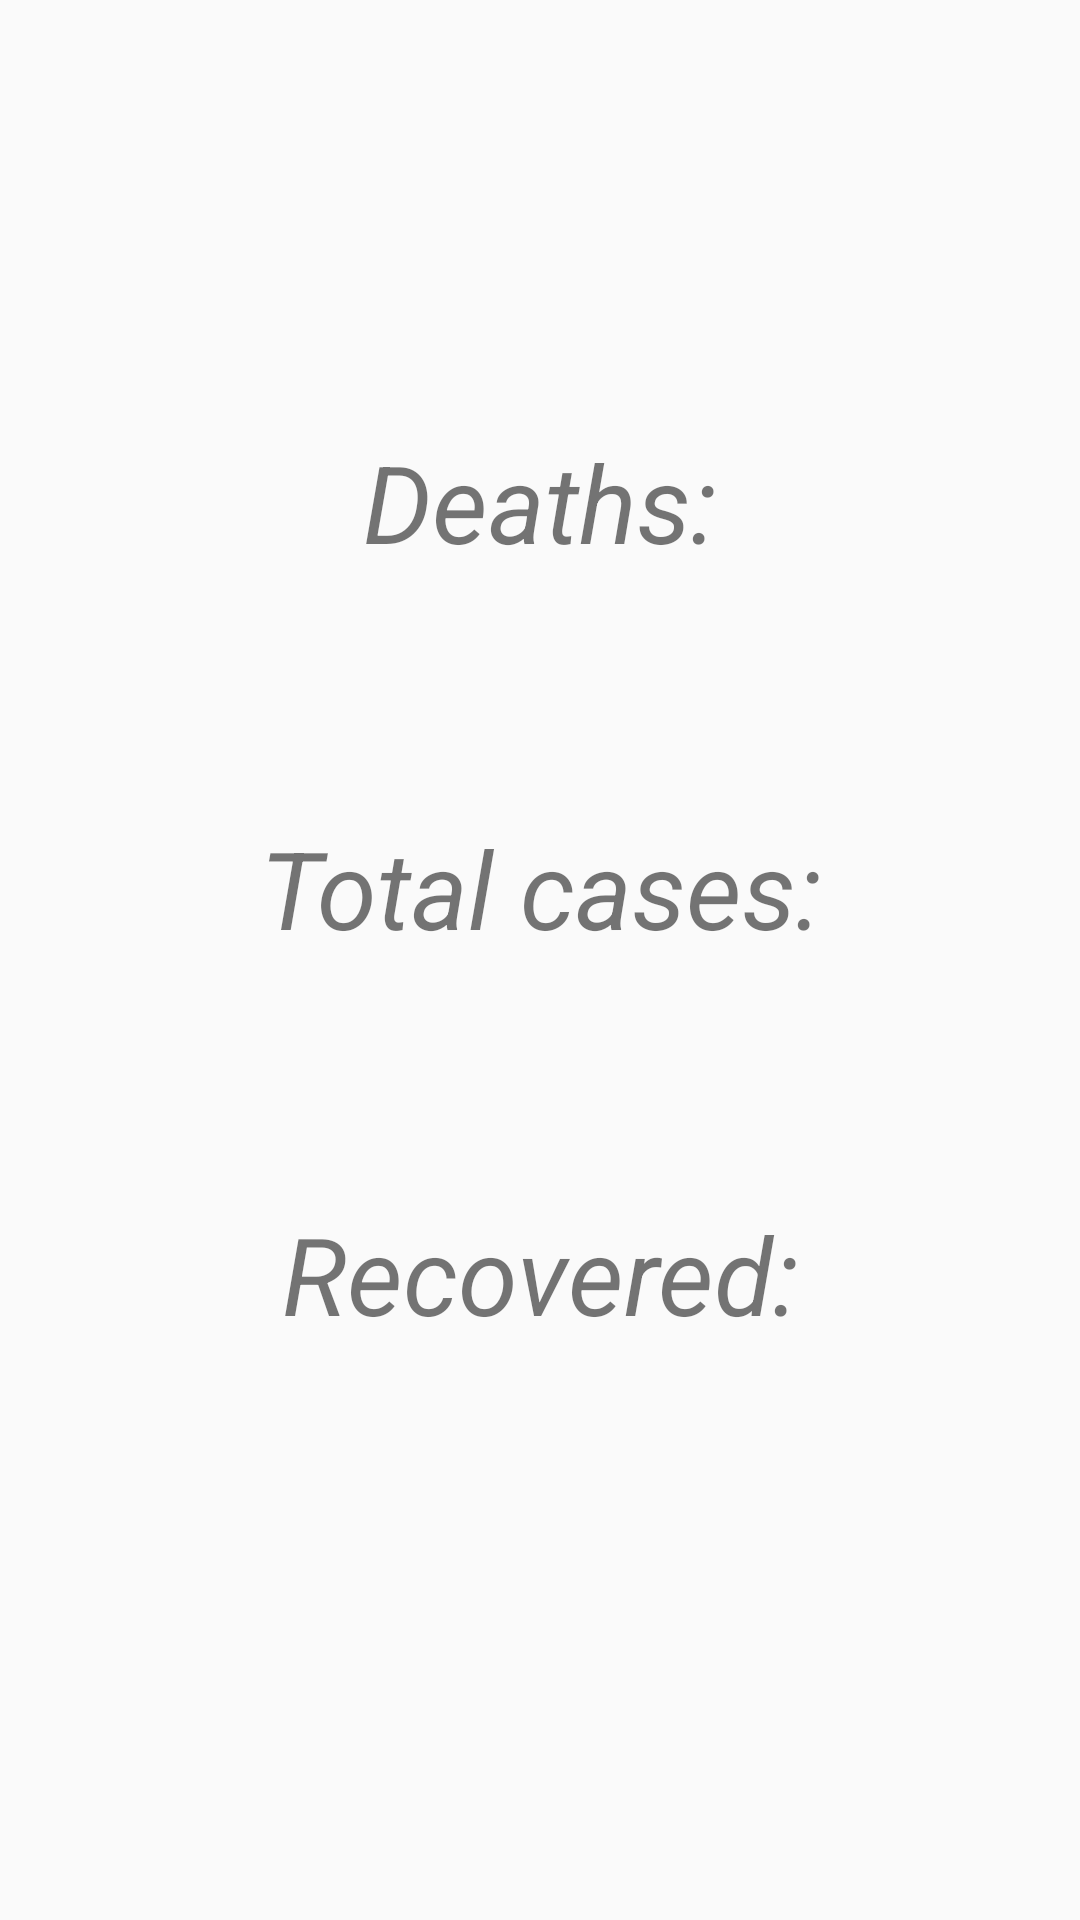

Here is an Android app screen rendered from its layout file. Give the layout XML and the strings, colors and styles it references.
<!-- AndroidManifest.xml: application theme Theme.AppCompat.Light.DarkActionBar -->
<!-- res/layout/overall_view.xml -->
<?xml version="1.0" encoding="utf-8"?>
<RelativeLayout
    xmlns:android="http://schemas.android.com/apk/res/android"
    android:layout_width="match_parent"
    android:layout_height="match_parent">


    <LinearLayout
        android:id="@+id/ll_deaths"
        android:layout_width="match_parent"
        android:layout_height="wrap_content"
        android:orientation="vertical"
        android:layout_above="@id/ll_confirmed"
        android:layout_margin="16dp">

        <TextView
            android:layout_width="match_parent"
            android:layout_height="wrap_content"
            android:textStyle="italic"
            android:textSize="36sp"
            android:textAlignment="center"
            android:text="Deaths:"
            />

        <TextView
            android:id="@+id/tv_death"
            android:layout_width="match_parent"
            android:layout_height="wrap_content"
            android:textStyle="bold"
            android:textSize="36sp"
            android:textColor="#CA1B0E"
            android:textAlignment="center"
            />
    </LinearLayout>


    <LinearLayout
        android:id="@+id/ll_confirmed"
        android:layout_width="match_parent"
        android:layout_height="wrap_content"
        android:orientation="vertical"
        android:layout_centerInParent="true"
        android:layout_margin="16dp">

        <TextView
            android:layout_width="match_parent"
            android:layout_height="wrap_content"
            android:textStyle="italic"
            android:textSize="36sp"
            android:textAlignment="center"
            android:text="Total cases:"
            />

        <TextView
            android:id="@+id/tv_confirmed"
            android:layout_width="match_parent"
            android:layout_height="wrap_content"
            android:textStyle="bold"
            android:textSize="36sp"
            android:textColor="#673AB7"
            android:textAlignment="center"
            />
    </LinearLayout>



    <LinearLayout
        android:id="@+id/ll_recovered"
        android:layout_width="match_parent"
        android:layout_height="wrap_content"
        android:orientation="vertical"
        android:layout_below="@id/ll_confirmed"
        android:layout_margin="16dp">

        <TextView
            android:layout_width="match_parent"
            android:layout_height="wrap_content"
            android:textStyle="italic"
            android:textSize="36sp"
            android:textAlignment="center"
            android:text="Recovered:"
            />

        <TextView
            android:id="@+id/tv_recovered"
            android:layout_width="match_parent"
            android:layout_height="wrap_content"
            android:textStyle="bold"
            android:textSize="36sp"
            android:textColor="#33CE3A"
            android:textAlignment="center"
            />
    </LinearLayout>

</RelativeLayout>
<!-- resources referenced by this layout -->
<resources>

</resources>
